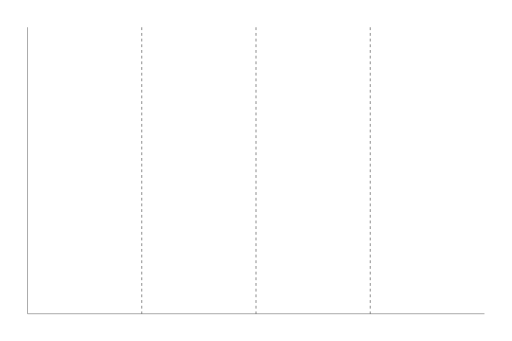
t = 0.00 s
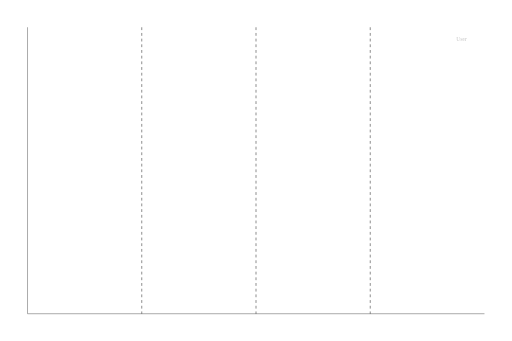
t = 0.11 s
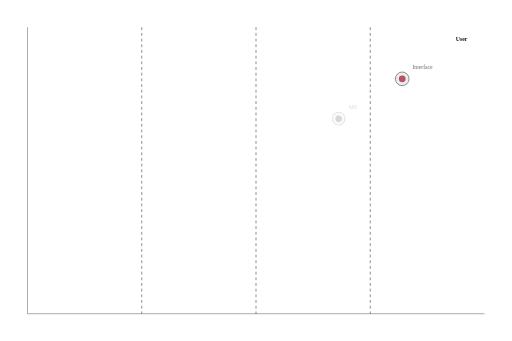
t = 0.25 s
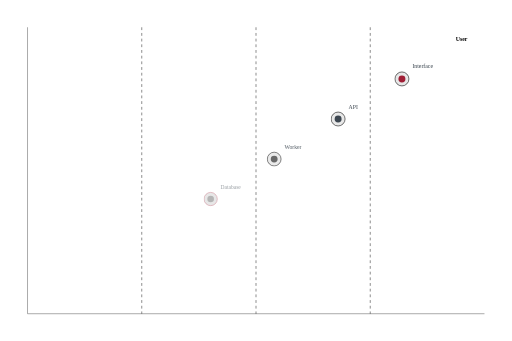
t = 0.40 s
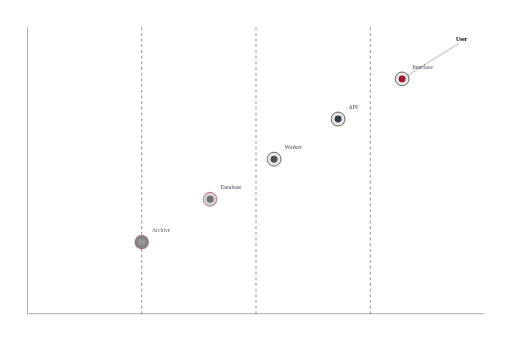
t = 0.52 s
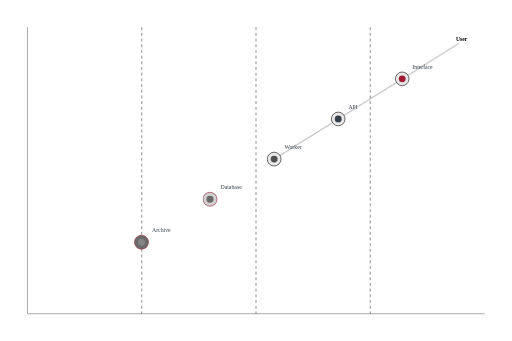
t = 0.65 s

The animated SVG that drew these frames (rendered in a browser with its animation timeline set to each time). Animation: 8 CSS @keyframes rules; one cycle of 0.65 s.

<?xml version='1.0' encoding='utf-8'?>
<svg xmlns="http://www.w3.org/2000/svg" id="my-svg" width="100%" style="max-width: 900px; background-color:white;" viewBox="0 0 900 600" role="graphics-document document" aria-roledescription="wardley" aria-describedby="chart-desc-my-svg" aria-labelledby="chart-title-my-svg" data-arrow-contrast="native-resting-3to1" data-category-presentation="solid-first" data-colorset="colorset1" data-palette-normalization="{&quot;#666666&quot;: &quot;#696969&quot;, &quot;#cccccc&quot;: &quot;#cfcfcf&quot;, &quot;#eeeeee&quot;: &quot;#e7e7e7&quot;}" data-animated-mermaid="true" data-animation="sequence" data-element-count="18"><title id="chart-title-my-svg">Wardley maximum complexity showcase</title><desc id="chart-desc-my-svg">A user value chain descends through interface, API, worker, database, and archive components while moving from genesis toward commodity evolution.</desc><g class="wardley-map"><rect class="wardley-background" width="900" height="600" fill="#ffffff" /><text class="wardley-title am-step am-role-label am-effect-fade" x="450" y="24" fill="#333e48" font-size="12.600000000000001" font-weight="bold" text-anchor="middle" dominant-baseline="middle" style="--am-delay: 815.000ms; --am-duration: 480.000ms; --am-easing: cubic-bezier(.2, .8, .2, 1); --am-draw-distance: 10000.0;">Wardley semantic roles</text><g class="wardley-axes"><line x1="48" x2="852" y1="552" y2="552" stroke="#696969" stroke-width="1" /><line x1="48" x2="48" y1="48" y2="552" stroke="#696969" stroke-width="1" /><text class="wardley-axis-label wardley-axis-label-x am-step am-role-label am-effect-fade" x="450" y="588" fill="#333e48" font-size="12" font-weight="bold" text-anchor="middle" style="--am-delay: 880.000ms; --am-duration: 480.000ms; --am-easing: cubic-bezier(.2, .8, .2, 1); --am-draw-distance: 10000.0;">Evolution</text><text class="wardley-axis-label wardley-axis-label-y am-step am-role-label am-effect-fade" x="16" y="300" fill="#333e48" font-size="12" font-weight="bold" text-anchor="middle" transform="rotate(-90 16 300)" style="--am-delay: 945.000ms; --am-duration: 480.000ms; --am-easing: cubic-bezier(.2, .8, .2, 1); --am-draw-distance: 10000.0;">Visibility</text></g><g class="wardley-stages"><text class="wardley-stage-label am-step am-role-label am-effect-fade" x="148.5" y="568" fill="#333e48" font-size="10" text-anchor="middle" style="--am-delay: 1010.000ms; --am-duration: 480.000ms; --am-easing: cubic-bezier(.2, .8, .2, 1); --am-draw-distance: 10000.0;">Genesis</text><line x1="249" x2="249" y1="48" y2="552" stroke="#000" stroke-width="1" stroke-dasharray="5 5" opacity="0.8" /><text class="wardley-stage-label am-step am-role-label am-effect-fade" x="349.5" y="568" fill="#333e48" font-size="10" text-anchor="middle" style="--am-delay: 1075.000ms; --am-duration: 480.000ms; --am-easing: cubic-bezier(.2, .8, .2, 1); --am-draw-distance: 10000.0;">Custom Built</text><line x1="450" x2="450" y1="48" y2="552" stroke="#000" stroke-width="1" stroke-dasharray="5 5" opacity="0.8" /><text class="wardley-stage-label am-step am-role-label am-effect-fade" x="550.5" y="568" fill="#333e48" font-size="10" text-anchor="middle" style="--am-delay: 1140.000ms; --am-duration: 480.000ms; --am-easing: cubic-bezier(.2, .8, .2, 1); --am-draw-distance: 10000.0;">Product</text><line x1="651" x2="651" y1="48" y2="552" stroke="#000" stroke-width="1" stroke-dasharray="5 5" opacity="0.8" /><text class="wardley-stage-label am-step am-role-label am-effect-fade" x="751.5" y="568" fill="#333e48" font-size="10" text-anchor="middle" style="--am-delay: 1205.000ms; --am-duration: 480.000ms; --am-easing: cubic-bezier(.2, .8, .2, 1); --am-draw-distance: 10000.0;">Commodity</text></g><g class="wardley-links"><line class="wardley-link am-step am-role-edge am-effect-grow-arrow" x1="806.7162774694805" y1="76.38681113853467" x2="712.3637225305195" y2="135.53318886146542" stroke="#696969" stroke-width="1" style="--am-delay: 490.000ms; --am-duration: 480.000ms; --am-easing: cubic-bezier(.2, .8, .2, 1); --am-draw-distance: 10000.0; --am-grow-distance-a: 6600.000; --am-grow-distance-b: 2400.000; --am-grow-distance-c: 360.000; stroke:#696969 !important;stroke-opacity:1 !important;" data-arrow-id="wardley-arrow-0" /><line class="wardley-link am-step am-role-edge am-effect-grow-arrow" x1="702.1962774694805" y1="141.90681113853464" x2="599.8037225305195" y2="206.09318886146536" stroke="#696969" stroke-width="1" style="--am-delay: 555.000ms; --am-duration: 480.000ms; --am-easing: cubic-bezier(.2, .8, .2, 1); --am-draw-distance: 10000.0; --am-grow-distance-a: 6600.000; --am-grow-distance-b: 2400.000; --am-grow-distance-c: 360.000; stroke:#696969 !important;stroke-opacity:1 !important;" data-arrow-id="wardley-arrow-1" /><line class="wardley-link am-step am-role-edge am-effect-grow-arrow" x1="589.6362774694805" y1="212.46681113853458" x2="487.24372253051956" y2="276.65318886146537" stroke="#696969" stroke-width="1" style="--am-delay: 620.000ms; --am-duration: 480.000ms; --am-easing: cubic-bezier(.2, .8, .2, 1); --am-draw-distance: 10000.0; --am-grow-distance-a: 6600.000; --am-grow-distance-b: 2400.000; --am-grow-distance-c: 360.000; stroke:#696969 !important;stroke-opacity:1 !important;" data-arrow-id="wardley-arrow-2" /><line class="wardley-link am-step am-role-edge am-effect-grow-arrow" x1="477.0762774694805" y1="283.0268111385346" x2="374.68372253051956" y2="347.21318886146537" stroke="#696969" stroke-width="1" style="--am-delay: 685.000ms; --am-duration: 480.000ms; --am-easing: cubic-bezier(.2, .8, .2, 1); --am-draw-distance: 10000.0; --am-grow-distance-a: 6600.000; --am-grow-distance-b: 2400.000; --am-grow-distance-c: 360.000; stroke:#696969 !important;stroke-opacity:1 !important;" data-arrow-id="wardley-arrow-3" /><line class="wardley-link am-step am-role-edge am-effect-grow-arrow" x1="364.5162774694805" y1="353.5868111385346" x2="254.0837225305195" y2="422.8131888614654" stroke="#696969" stroke-width="1" style="--am-delay: 750.000ms; --am-duration: 480.000ms; --am-easing: cubic-bezier(.2, .8, .2, 1); --am-draw-distance: 10000.0; --am-grow-distance-a: 6600.000; --am-grow-distance-b: 2400.000; --am-grow-distance-c: 360.000; stroke:#696969 !important;stroke-opacity:1 !important;" data-arrow-id="wardley-arrow-4" /></g><g class="wardley-trends" /><g class="wardley-nodes"><g class="am-wrapper am-step am-role-node am-effect-pop" style="--am-delay: 100.000ms; --am-duration: 480.000ms; --am-easing: cubic-bezier(.2, .8, .2, 1); --am-draw-distance: 10000.0;"><g class="wardley-node wardley-node--anchor"><text x="811.8" y="70.20000000000005" class="wardley-node-label" fill="#000" font-size="10" font-weight="bold" text-anchor="middle" dominant-baseline="middle">User</text></g></g><g class="am-wrapper am-step am-role-node am-effect-pop" style="--am-delay: 165.000ms; --am-duration: 480.000ms; --am-easing: cubic-bezier(.2, .8, .2, 1); --am-draw-distance: 10000.0;"><g class="wardley-node wardley-node--component"><circle class="wardley-build-overlay" cx="707.28" cy="138.72000000000003" r="12" fill="#e7e7e7" stroke="#000" stroke-width="1" /><circle cx="707.28" cy="138.72000000000003" r="6" fill="#ffffff" stroke="#9e1b32" stroke-width="1" style="fill:#9e1b32 !important;fill-opacity:1 !important;opacity:1;stroke:none !important;stroke-width:0 !important;" /><text x="725.28" y="120.72000000000003" class="wardley-node-label" fill="#333e48" font-size="10" font-weight="normal" text-anchor="start" dominant-baseline="auto">Interface</text></g></g><g class="am-wrapper am-step am-role-node am-effect-pop" style="--am-delay: 230.000ms; --am-duration: 480.000ms; --am-easing: cubic-bezier(.2, .8, .2, 1); --am-draw-distance: 10000.0;"><g class="wardley-node wardley-node--component"><circle class="wardley-build-overlay" cx="594.72" cy="209.27999999999997" r="12" fill="#e7e7e7" stroke="#000" stroke-width="1" /><circle cx="594.72" cy="209.27999999999997" r="6" fill="#ffffff" stroke="#9e1b32" stroke-width="1" style="fill:#333e48 !important;fill-opacity:1 !important;opacity:1;stroke:none !important;stroke-width:0 !important;" /><text x="612.72" y="191.27999999999997" class="wardley-node-label" fill="#333e48" font-size="10" font-weight="normal" text-anchor="start" dominant-baseline="auto">API</text></g></g><g class="am-wrapper am-step am-role-node am-effect-pop" style="--am-delay: 295.000ms; --am-duration: 480.000ms; --am-easing: cubic-bezier(.2, .8, .2, 1); --am-draw-distance: 10000.0;"><g class="wardley-node wardley-node--component"><circle class="wardley-build-overlay" cx="482.16" cy="279.84" r="12" fill="#e7e7e7" stroke="#000" stroke-width="1" /><circle cx="482.16" cy="279.84" r="6" fill="#ffffff" stroke="#9e1b32" stroke-width="1" style="fill:#4f4f4f !important;fill-opacity:1 !important;opacity:1;stroke:none !important;stroke-width:0 !important;" /><text x="500.16" y="261.84" class="wardley-node-label" fill="#333e48" font-size="10" font-weight="normal" text-anchor="start" dominant-baseline="auto">Worker</text></g></g><g class="am-wrapper am-step am-role-node am-effect-pop" style="--am-delay: 360.000ms; --am-duration: 480.000ms; --am-easing: cubic-bezier(.2, .8, .2, 1); --am-draw-distance: 10000.0;"><g class="wardley-node wardley-node--component"><circle class="wardley-buy-overlay" cx="369.6" cy="350.4" r="12" fill="#cfcfcf" stroke="#9e1b32" stroke-width="1" /><circle cx="369.6" cy="350.4" r="6" fill="#ffffff" stroke="#9e1b32" stroke-width="1" style="fill:#696969 !important;fill-opacity:1 !important;opacity:1;stroke:none !important;stroke-width:0 !important;" /><text x="387.6" y="332.4" class="wardley-node-label" fill="#333e48" font-size="10" font-weight="normal" text-anchor="start" dominant-baseline="auto">Database</text></g></g><g class="am-wrapper am-step am-role-node am-effect-pop" style="--am-delay: 425.000ms; --am-duration: 480.000ms; --am-easing: cubic-bezier(.2, .8, .2, 1); --am-draw-distance: 10000.0;"><g class="wardley-node wardley-node--component"><circle class="wardley-outsource-overlay" cx="249" cy="426" r="12" fill="#696969" stroke="#9e1b32" stroke-width="1" /><circle cx="249" cy="426" r="6" fill="#ffffff" stroke="#9e1b32" stroke-width="1" style="fill:#828282 !important;fill-opacity:1 !important;opacity:1;stroke:none !important;stroke-width:0 !important;" /><text x="267" y="408" class="wardley-node-label" fill="#333e48" font-size="10" font-weight="normal" text-anchor="start" dominant-baseline="auto">Archive</text></g></g></g></g><defs><marker id="arrow-my-svg" viewBox="0 0 10 10" refX="9" refY="5" markerWidth="6" markerHeight="6" orient="auto-start-reverse"><path d="M 0 0 L 10 5 L 0 10 z" fill="#e8002a" stroke="none" /></marker><marker id="link-arrow-end-my-svg" viewBox="0 0 10 10" refX="9" refY="5" markerWidth="5" markerHeight="5" orient="auto"><path d="M 0 0 L 10 5 L 0 10 z" fill="#696969" stroke="none" /></marker><marker id="link-arrow-start-my-svg" viewBox="0 0 10 10" refX="1" refY="5" markerWidth="5" markerHeight="5" orient="auto"><path d="M 10 0 L 0 5 L 10 10 z" fill="#696969" stroke="none" /></marker></defs><style id="animated-mermaid-style" type="text/css">
.am-step {
  animation-delay: var(--am-delay, 0ms);
  animation-duration: var(--am-duration, 650ms);
  animation-fill-mode: backwards;
  animation-timing-function: var(--am-easing, cubic-bezier(.2, .8, .2, 1));
  transform-box: fill-box;
  transform-origin: center;
}
.am-effect-fade { animation-name: am-fade; }
.am-effect-pop { animation-name: am-pop; }
.am-effect-slide-up { animation-name: am-slide-up; }
.am-effect-slide-left { animation-name: am-slide-left; }
.am-effect-zoom { animation-name: am-zoom; }
.am-effect-draw { animation-name: am-draw; }
.am-effect-radial-arrow,
.am-effect-grow-arrow {
  animation-name: am-grow-arrow;
  animation-timing-function: cubic-bezier(.16, .84, .28, 1);
  stroke-linecap: round;
  stroke-linejoin: round;
}
.am-effect-radial-arrow { animation-name: am-radial-arrow; }
@keyframes am-fade {
  from { opacity: 0; }
  to { opacity: 1; }
}
@keyframes am-pop {
  0% { opacity: 0; transform: scale(.92); }
  70% { opacity: 1; transform: scale(1.025); }
  100% { opacity: 1; transform: none; }
}
@keyframes am-slide-up {
  from { opacity: 0; transform: translateY(14px); }
  to { opacity: 1; transform: none; }
}
@keyframes am-slide-left {
  from { opacity: 0; transform: translateX(18px); }
  to { opacity: 1; transform: none; }
}
@keyframes am-zoom {
  from { opacity: 0; transform: scale(.86); }
  to { opacity: 1; transform: none; }
}
@keyframes am-draw {
  from {
    opacity: 0;
    stroke-dasharray: var(--am-draw-distance, 10000);
    stroke-dashoffset: var(--am-draw-distance, 10000);
  }
  12% { opacity: 1; }
  to {
    opacity: 1;
    stroke-dasharray: var(--am-draw-distance, 10000);
    stroke-dashoffset: 0;
  }
}
@keyframes am-grow-arrow {
  0% {
    opacity: 0;
    marker-start: none;
    marker-mid: none;
    marker-end: none;
    stroke-dasharray: var(--am-draw-distance, 10000);
    stroke-dashoffset: var(--am-draw-distance, 10000);
  }
  8% {
    opacity: 1;
    marker-start: var(--am-marker-start, none);
    marker-mid: var(--am-marker-mid, none);
    marker-end: var(--am-marker-end, none);
  }
  34% {
    marker-start: var(--am-marker-start, none);
    marker-mid: var(--am-marker-mid, none);
    marker-end: var(--am-marker-end, none);
    stroke-dasharray: var(--am-draw-distance, 10000);
    stroke-dashoffset: var(--am-grow-distance-a, 6600);
  }
  62% {
    marker-start: var(--am-marker-start, none);
    marker-mid: var(--am-marker-mid, none);
    marker-end: var(--am-marker-end, none);
    stroke-dashoffset: var(--am-grow-distance-b, 2400);
  }
  84% {
    marker-start: var(--am-marker-start, none);
    marker-mid: var(--am-marker-mid, none);
    marker-end: var(--am-marker-end, none);
    stroke-dashoffset: var(--am-grow-distance-c, 360);
  }
  100% {
    opacity: 1;
    marker-start: var(--am-marker-start, none);
    marker-mid: var(--am-marker-mid, none);
    marker-end: var(--am-marker-end, none);
    stroke-dasharray: var(--am-draw-distance, 10000);
    stroke-dashoffset: 0;
  }
}
@keyframes am-radial-arrow {
  0% {
    opacity: 0;
    marker-start: none;
    marker-mid: none;
    marker-end: none;
    stroke-dasharray: 1;
    stroke-dashoffset: 1;
  }
  10% {
    opacity: 1;
    marker-start: var(--am-marker-start, none);
    marker-mid: var(--am-marker-mid, none);
    marker-end: var(--am-marker-end, none);
  }
  38% {
    marker-start: var(--am-marker-start, none);
    marker-mid: var(--am-marker-mid, none);
    marker-end: var(--am-marker-end, none);
    stroke-dasharray: 1;
    stroke-dashoffset: .66;
  }
  66% {
    marker-start: var(--am-marker-start, none);
    marker-mid: var(--am-marker-mid, none);
    marker-end: var(--am-marker-end, none);
    stroke-dashoffset: .24;
  }
  86% {
    marker-start: var(--am-marker-start, none);
    marker-mid: var(--am-marker-mid, none);
    marker-end: var(--am-marker-end, none);
    stroke-dashoffset: .05;
  }
  100% {
    opacity: 1;
    marker-start: var(--am-marker-start, none);
    marker-mid: var(--am-marker-mid, none);
    marker-end: var(--am-marker-end, none);
    stroke-dasharray: 1;
    stroke-dashoffset: 0;
  }
}
@media (prefers-reduced-motion: reduce) {
  .am-step {
    animation: none !important;
    opacity: initial !important;
    transform: none !important;
    stroke-dasharray: initial !important;
    stroke-dashoffset: initial !important;
  }
}
</style></svg>
